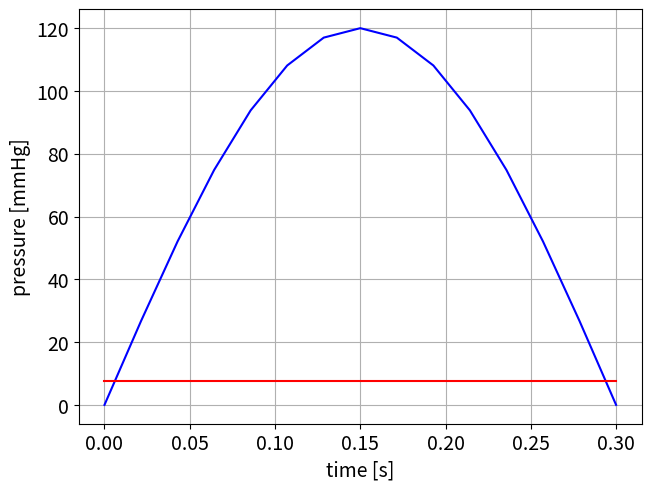

The matplotlib source for this figure:
# Mathematical libraries
import numpy as np

def func_eval(time):
    """
    Function with the aim to get the values of the function and derivative at x.
    """
    func = 120.0*np.sin(np.pi*time/0.3) - 7.6
    df = 120.0*(np.pi/0.3)*np.cos(np.pi*time/0.3)
    return func,df

def newton_raphson(t1,t2,tol):
    """
    Using the Newton-Raphson method, find the root of a function known to lie close to x. 
    The root rtnewt will be refined until its accuracy is known within +/- xacc. funcd
    is a user-supplied subroutine that returns both the function value and the first derivative
    of the function at the point x.
    """
    # Set to maximum number of iterations.
    JMAX=20
    # Initial guess.
    rtnewt=0.5*(t1+t2)
    #res,_ = func_eval(time=time)
    for j in range(JMAX):
        func,df = func_eval(rtnewt)
        dx = func/df
        rtnewt -= dx
        # Error
        if (t1-rtnewt)*(rtnewt-t2)<0.0:
            print("rtnewt jumped out of brackets")
            return rtnewt
        # Convergence.
        if np.absolute(dx)<tol: #np.absolute(func/res)<tolerance:
            return rtnewt
    print('newton_raphson exceeded maximum iterations')
    return rtnewt

# Test of the Solution method with derivatives from Ridders method
t1 = 0.2
t2 = 0.35
tol = 1.0e-5
solution = newton_raphson(t1,t2,tol)
print(solution)

#--------------------------------------------------------------------------
#          curves visualization. graphics
#--------------------------------------------------------------------------
import matplotlib.pyplot as plt
time = np.linspace(0.0,0.3,num=15)
cte = 7.6*np.ones(15)
fig, ax = plt.subplots(constrained_layout=True)

# plot curve and data
ax.plot(time, 120.0*np.sin(np.pi*time/0.3), 'b-')
ax.plot(time, cte, 'r-')

# make the graphic nicer
ax.set_xlabel('time [s]',fontsize=14)
ax.set_ylabel('pressure [mmHg]',fontsize=14)
#ax.set_ylim(bottom=0,top=500)
#ax.set_xlim(left=1.0,right=1.1)
for label in (ax.get_xticklabels()+ax.get_yticklabels()):
    label.set_fontsize(14)
ax.grid(True)
#ax.legend(loc='upper left',fontsize=14)

plt.show()
#file output
#FIGURENAME = 'fitting_py.eps'
#plt.savefig(FIGURENAME)
#close graphical tools
plt.close('all')
